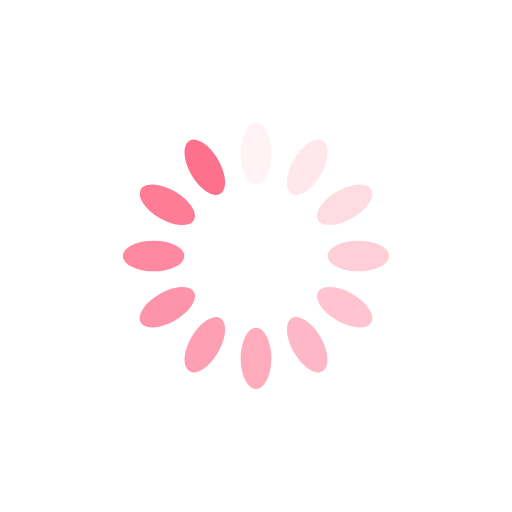
t = 0.00 s
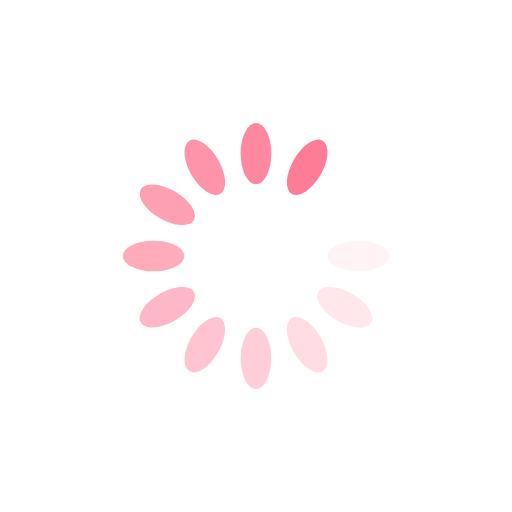
t = 0.31 s
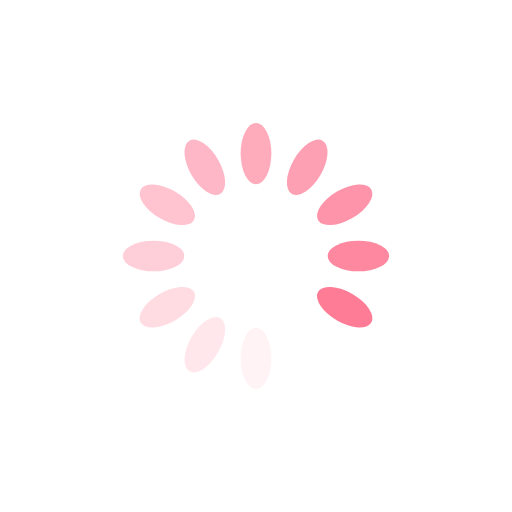
t = 0.63 s
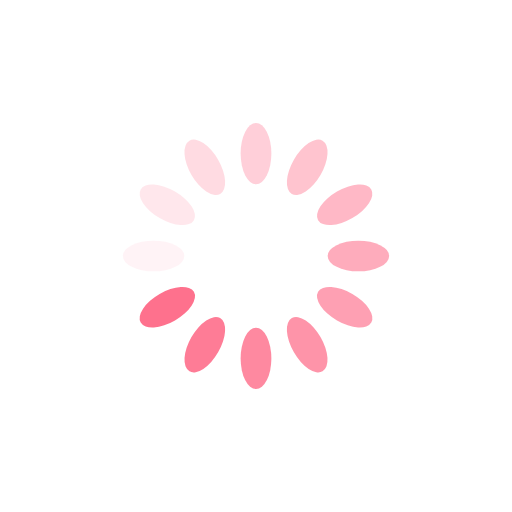
t = 0.94 s

The animated SVG that drew these frames (rendered in a browser with its animation timeline set to each time). Animation: 12 SMIL elements (animate=12); one cycle of 1.25 s, repeats indefinitely.

<svg xmlns="http://www.w3.org/2000/svg" viewBox="0 0 100 100" preserveAspectRatio="xMidYMid" width="200" height="200" style="shape-rendering: auto; display: block; background: rgb(255, 255, 255); --darkreader-inline-bgimage: initial; --darkreader-inline-bgcolor: #1b1b1a;" data-darkreader-inline-bgimage="" data-darkreader-inline-bgcolor="" xmlns:xlink="http://www.w3.org/1999/xlink"><g><g transform="rotate(0 50 50)">
  <rect x="47" y="24" rx="3" ry="6" width="6" height="12" fill="#fe718d">
    <animate attributeName="opacity" values="1;0" keyTimes="0;1" dur="1.25s" begin="-1.1458333333333333s" repeatCount="indefinite"></animate>
  </rect>
</g><g transform="rotate(30 50 50)">
  <rect x="47" y="24" rx="3" ry="6" width="6" height="12" fill="#fe718d">
    <animate attributeName="opacity" values="1;0" keyTimes="0;1" dur="1.25s" begin="-1.0416666666666665s" repeatCount="indefinite"></animate>
  </rect>
</g><g transform="rotate(60 50 50)">
  <rect x="47" y="24" rx="3" ry="6" width="6" height="12" fill="#fe718d">
    <animate attributeName="opacity" values="1;0" keyTimes="0;1" dur="1.25s" begin="-0.9374999999999999s" repeatCount="indefinite"></animate>
  </rect>
</g><g transform="rotate(90 50 50)">
  <rect x="47" y="24" rx="3" ry="6" width="6" height="12" fill="#fe718d">
    <animate attributeName="opacity" values="1;0" keyTimes="0;1" dur="1.25s" begin="-0.8333333333333333s" repeatCount="indefinite"></animate>
  </rect>
</g><g transform="rotate(120 50 50)">
  <rect x="47" y="24" rx="3" ry="6" width="6" height="12" fill="#fe718d">
    <animate attributeName="opacity" values="1;0" keyTimes="0;1" dur="1.25s" begin="-0.7291666666666665s" repeatCount="indefinite"></animate>
  </rect>
</g><g transform="rotate(150 50 50)">
  <rect x="47" y="24" rx="3" ry="6" width="6" height="12" fill="#fe718d">
    <animate attributeName="opacity" values="1;0" keyTimes="0;1" dur="1.25s" begin="-0.6249999999999999s" repeatCount="indefinite"></animate>
  </rect>
</g><g transform="rotate(180 50 50)">
  <rect x="47" y="24" rx="3" ry="6" width="6" height="12" fill="#fe718d">
    <animate attributeName="opacity" values="1;0" keyTimes="0;1" dur="1.25s" begin="-0.5208333333333333s" repeatCount="indefinite"></animate>
  </rect>
</g><g transform="rotate(210 50 50)">
  <rect x="47" y="24" rx="3" ry="6" width="6" height="12" fill="#fe718d">
    <animate attributeName="opacity" values="1;0" keyTimes="0;1" dur="1.25s" begin="-0.41666666666666663s" repeatCount="indefinite"></animate>
  </rect>
</g><g transform="rotate(240 50 50)">
  <rect x="47" y="24" rx="3" ry="6" width="6" height="12" fill="#fe718d">
    <animate attributeName="opacity" values="1;0" keyTimes="0;1" dur="1.25s" begin="-0.31249999999999994s" repeatCount="indefinite"></animate>
  </rect>
</g><g transform="rotate(270 50 50)">
  <rect x="47" y="24" rx="3" ry="6" width="6" height="12" fill="#fe718d">
    <animate attributeName="opacity" values="1;0" keyTimes="0;1" dur="1.25s" begin="-0.20833333333333331s" repeatCount="indefinite"></animate>
  </rect>
</g><g transform="rotate(300 50 50)">
  <rect x="47" y="24" rx="3" ry="6" width="6" height="12" fill="#fe718d">
    <animate attributeName="opacity" values="1;0" keyTimes="0;1" dur="1.25s" begin="-0.10416666666666666s" repeatCount="indefinite"></animate>
  </rect>
</g><g transform="rotate(330 50 50)">
  <rect x="47" y="24" rx="3" ry="6" width="6" height="12" fill="#fe718d">
    <animate attributeName="opacity" values="1;0" keyTimes="0;1" dur="1.25s" begin="0s" repeatCount="indefinite"></animate>
  </rect>
</g><g></g></g><!-- [ldio] generated by https://loading.io --></svg>
